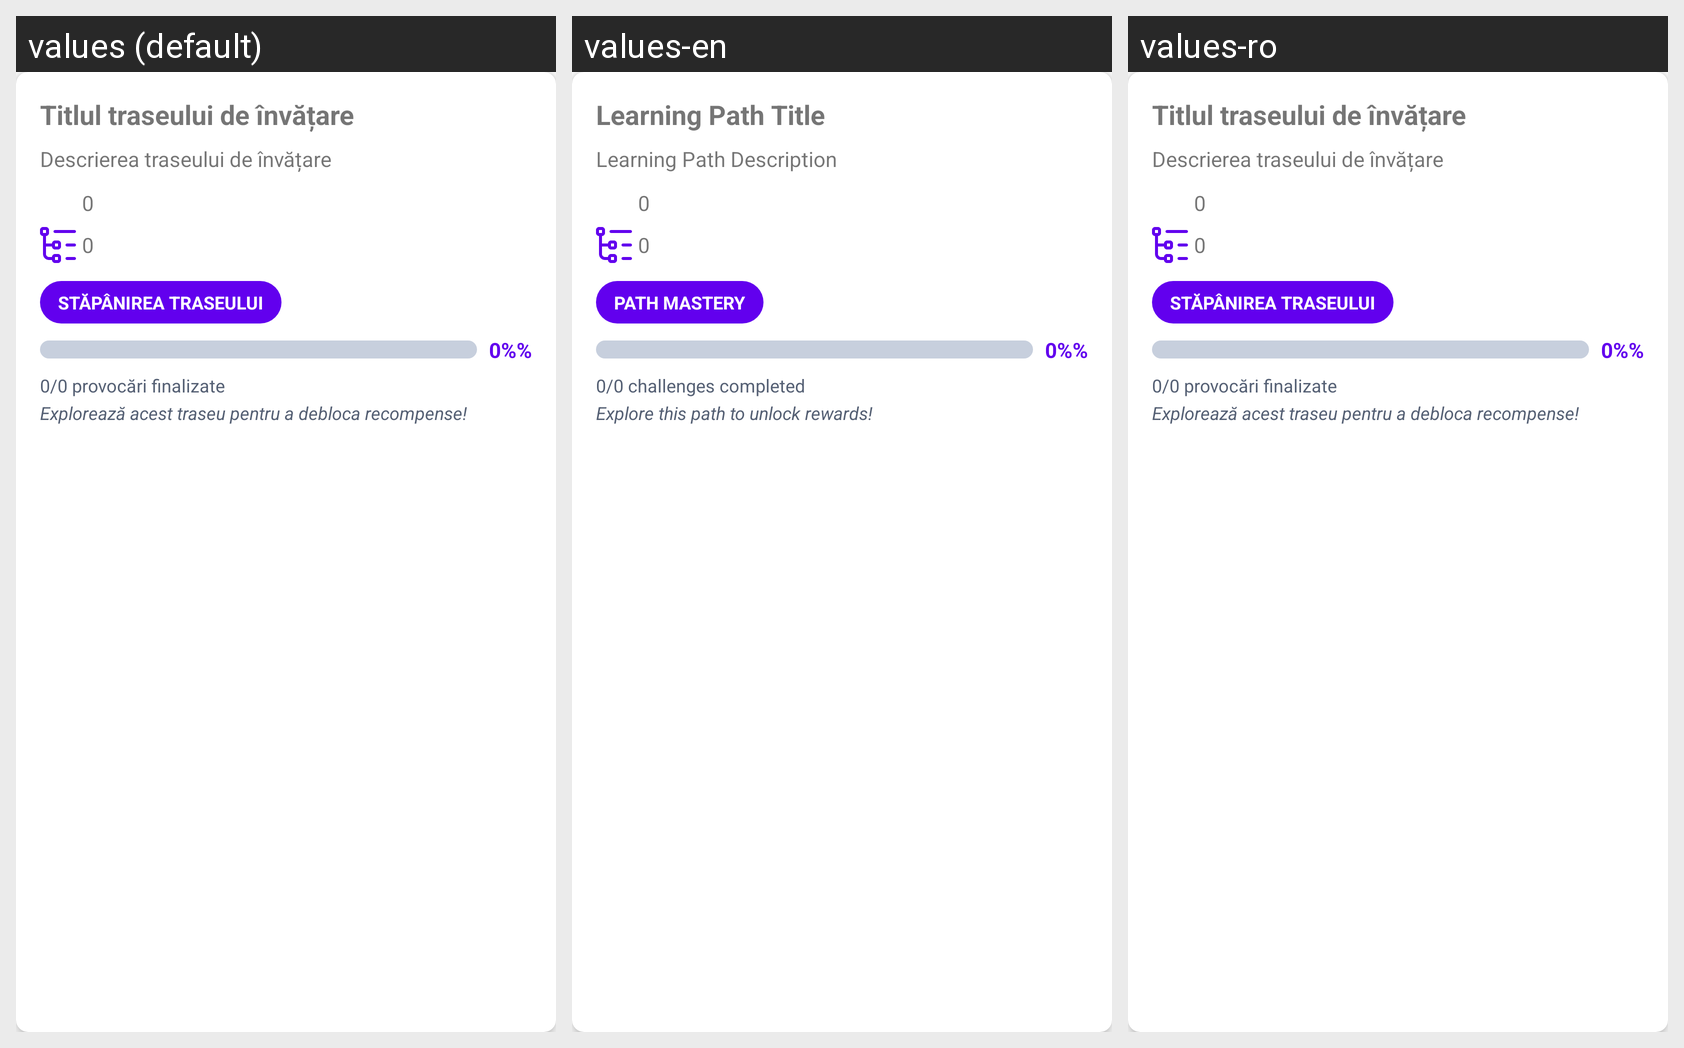

The same Android screen rendered under several of its app's locales, left to right. List the strings drawn on it with the default value and each locale's translation.
Android screen res/layout/learning_path_card.xml rendered under 3 locales, left to right: values (default), values-en, values-ro. Device: Nexus 5 (rendered at 1080×1920; each locale shown at half size, 540×960, under a caption strip naming it); theme Theme.MaterialComponents.DayNight.NoActionBar.
Strings drawn on this screen, with the default value and each locale's value (text and hints the layout hard-codes, and strings that could not be matched under every locale, appear in the picture but are not listed):

learning_path_title_placeholder
  values: Titlul traseului de învățare
  values-en: Learning Path Title
  values-ro: Titlul traseului de învățare

learning_path_description_placeholder
  values: Descrierea traseului de învățare
  values-en: Learning Path Description
  values-ro: Descrierea traseului de învățare

placeholder_default_count
  values: 0
  values-en: 0
  values-ro: 0

learning_path_progress_badge_text
  values: Stăpânirea traseului
  values-en: Path mastery
  values-ro: Stăpânirea traseului

percentage_placeholder
  values: 0%%
  values-en: 0%%
  values-ro: 0%%

learning_path_progress_label_placeholder
  values: 0/0 provocări finalizate
  values-en: 0/0 challenges completed
  values-ro: 0/0 provocări finalizate

learning_path_progress_hint_placeholder
  values: Explorează acest traseu pentru a debloca recompense!
  values-en: Explore this path to unlock rewards!
  values-ro: Explorează acest traseu pentru a debloca recompense!
